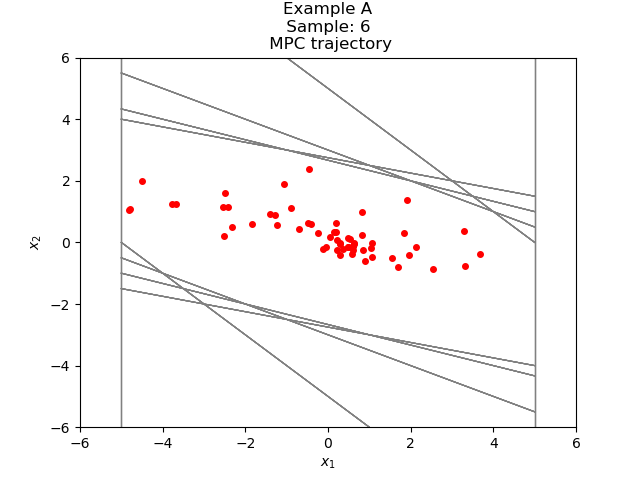

The file beside this chart, header and first rows:
-4.517346718946182449e-01, 2.374420138129714974e+00
1.922685466235096730e+00, 1.374420138692252769e+00
3.297105604927349276e+00, 3.742803788824764499e-01
3.671385983809825504e+00, -3.682881127354098449e-01
3.303097871074415437e+00, -7.528697221007093487e-01
2.550228148973705977e+00, -8.614005621811482438e-01
1.688827586792557733e+00, -7.873806672668441919e-01
9.014469195257135414e-01, -6.161491093085197379e-01
2.852978102171938035e-01, -4.144072167346209978e-01
-1.291094065174271943e-01, -2.269563010348616960e-01
